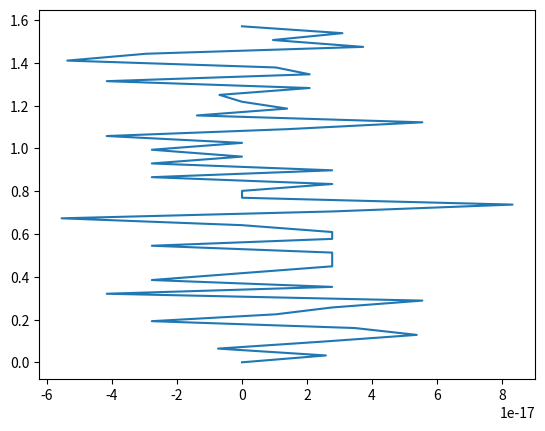

This figure's Python source:
import cmath
import matplotlib.pyplot as plt
import numpy as np
import math

start = 0
stop = math.pi / 2

xy_in = np.linspace(start, stop, 50)
xy_in = [cmath.exp(1j * x) for x in xy_in]

xy_out = [cmath.log(x) for x in xy_in]

xy_out = [[x.real, x.imag] for x in xy_out]
xy_out = np.asarray(xy_out)

plt.plot(xy_out[:,0], xy_out[:,1])
plt.show()